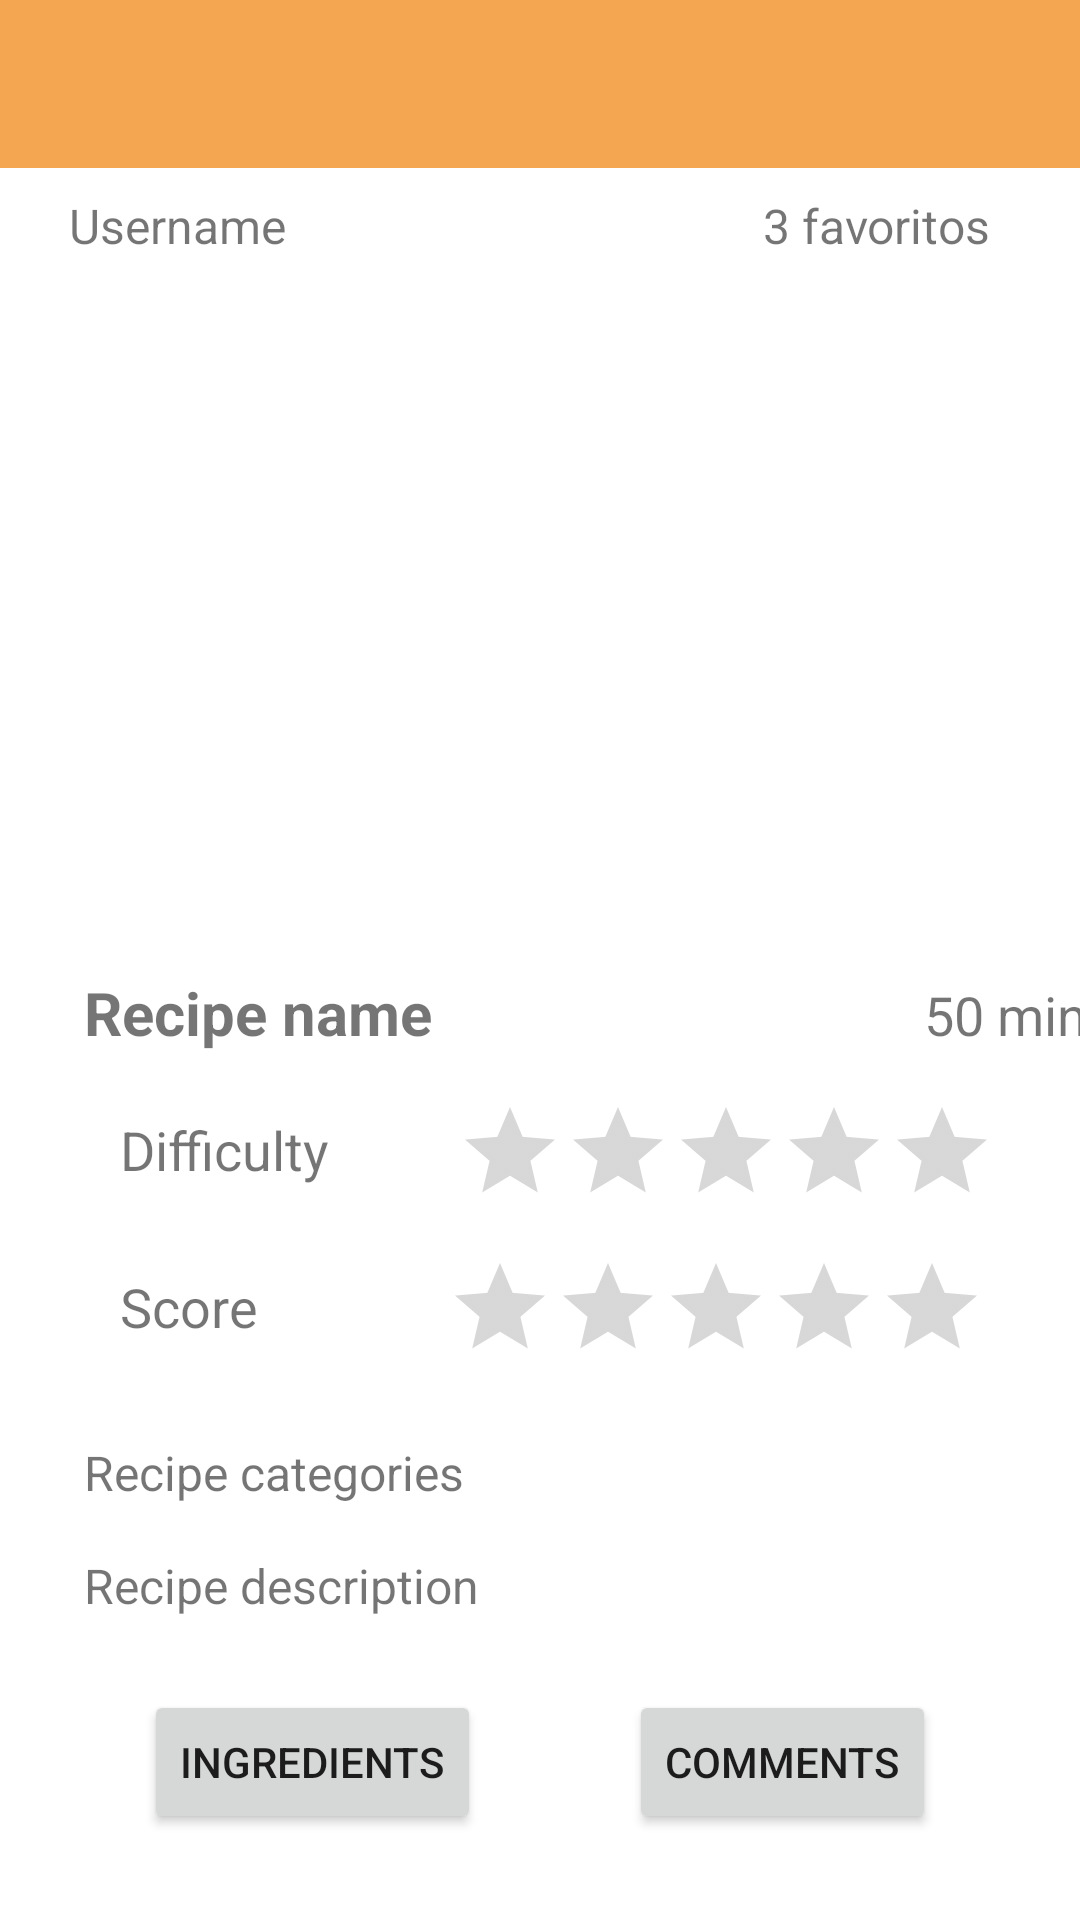

Here is an Android app screen rendered from its layout file. Give the layout XML and the strings, colors and styles it references.
<!-- AndroidManifest.xml: application theme Theme.Project -->
<!-- res/layout/activity_recipe_detail.xml -->
<?xml version="1.0" encoding="utf-8"?>
<FrameLayout xmlns:android="http://schemas.android.com/apk/res/android"
    xmlns:app="http://schemas.android.com/apk/res-auto"
    xmlns:tools="http://schemas.android.com/tools"
    android:id="@+id/fragmentContainerRecipeDetail"
    android:layout_width="match_parent"
    android:layout_height="match_parent"
    app:layout_constraintBottom_toBottomOf="parent"
    app:layout_constraintEnd_toEndOf="parent"
    app:layout_constraintStart_toStartOf="parent"
    app:layout_constraintTop_toBottomOf="@+id/topBar"
    tools:context=".ui.RecipeDetailActivity">

    <androidx.constraintlayout.widget.ConstraintLayout
        android:layout_width="match_parent"
        android:layout_height="match_parent">

        <androidx.appcompat.widget.Toolbar
            android:id="@+id/topBar"
            android:layout_width="match_parent"
            android:layout_height="wrap_content"
            android:background="?attr/colorPrimary"
            android:minHeight="?attr/actionBarSize"
            android:theme="?attr/actionBarTheme"
            app:titleTextColor="@color/white"
            app:layout_constraintBottom_toBottomOf="parent"
            app:layout_constraintEnd_toEndOf="parent"
            app:layout_constraintHorizontal_bias="0.0"
            app:layout_constraintStart_toStartOf="parent"
            app:layout_constraintTop_toTopOf="parent"
            app:layout_constraintVertical_bias="0.0" />


        <TextView
            android:id="@+id/usernameRecipeDetail"
            android:layout_width="wrap_content"
            android:layout_height="wrap_content"
            android:text="Username"
            android:textSize="16sp"
            app:layout_constraintBottom_toBottomOf="parent"
            app:layout_constraintEnd_toEndOf="parent"
            app:layout_constraintHorizontal_bias="0.08"
            app:layout_constraintStart_toStartOf="parent"
            app:layout_constraintTop_toBottomOf="@+id/topBar"
            app:layout_constraintVertical_bias="0.015" />

        <Button
            android:id="@+id/bCommentsRecipeDetail"
            android:layout_width="wrap_content"
            android:layout_height="wrap_content"
            android:layout_marginTop="24dp"
            android:layout_marginEnd="48dp"
            android:text="@string/comments"
            app:layout_constraintEnd_toEndOf="parent"
            app:layout_constraintTop_toBottomOf="@+id/recipeDetailDescription" />

        <TextView
            android:id="@+id/nFavouritesRecipeDetail"
            android:layout_width="wrap_content"
            android:layout_height="wrap_content"
            android:text="3 favoritos"
            android:textSize="16sp"
            app:layout_constraintBottom_toBottomOf="parent"
            app:layout_constraintEnd_toEndOf="parent"
            app:layout_constraintHorizontal_bias="0.895"
            app:layout_constraintStart_toStartOf="parent"
            app:layout_constraintTop_toBottomOf="@+id/topBar"
            app:layout_constraintVertical_bias="0.015" />

        <Button
            android:id="@+id/bIngredientsRecipeDetail"
            android:layout_width="wrap_content"
            android:layout_height="wrap_content"
            android:layout_marginStart="48dp"
            android:layout_marginTop="24dp"
            android:text="@string/ingredients"
            app:layout_constraintStart_toStartOf="parent"
            app:layout_constraintTop_toBottomOf="@+id/recipeDetailDescription" />

        <ImageView
            android:id="@+id/recipeImageRecipeDetail"
            android:layout_width="293dp"
            android:layout_height="238dp"
            app:layout_constraintBottom_toBottomOf="parent"
            app:layout_constraintEnd_toEndOf="parent"
            app:layout_constraintStart_toStartOf="parent"
            app:layout_constraintTop_toTopOf="parent"
            app:layout_constraintVertical_bias="0.189"
            tools:srcCompat="@drawable/no_image" />

        <TextView
            android:id="@+id/recipeNameRecipeDetail"
            style="@style/Widget.AppCompat.TextView"
            android:layout_width="260dp"
            android:layout_height="wrap_content"
            android:layout_marginStart="28dp"
            android:layout_marginTop="10dp"
            android:text="Recipe name"
            android:textSize="20sp"
            android:textStyle="bold"
            app:layout_constraintStart_toStartOf="parent"
            app:layout_constraintTop_toBottomOf="@+id/recipeImageRecipeDetail" />

        <TextView
            android:id="@+id/recipeDurationRecipeDetail"
            android:layout_width="wrap_content"
            android:layout_height="wrap_content"
            android:layout_marginStart="20dp"
            android:layout_marginTop="12dp"
            android:text="50 min."
            android:textSize="18sp"
            app:layout_constraintStart_toEndOf="@+id/recipeNameRecipeDetail"
            app:layout_constraintTop_toBottomOf="@+id/recipeImageRecipeDetail" />

        <TextView
            android:id="@+id/recipeDifficultyRecipeDetail"
            android:layout_width="wrap_content"
            android:layout_height="wrap_content"
            android:layout_marginStart="40dp"
            android:layout_marginTop="20dp"
            android:text="@string/difficulty"
            android:textSize="18sp"
            app:layout_constraintStart_toStartOf="parent"
            app:layout_constraintTop_toBottomOf="@+id/recipeNameRecipeDetail" />

        <TextView
            android:id="@+id/recipeScoreRecipeDetail"
            android:layout_width="wrap_content"
            android:layout_height="wrap_content"
            android:layout_marginStart="40dp"
            android:layout_marginTop="28dp"
            android:text="@string/score"
            android:textSize="18sp"
            app:layout_constraintStart_toStartOf="parent"
            app:layout_constraintTop_toBottomOf="@+id/recipeDifficultyRecipeDetail" />

        <RatingBar
            android:id="@+id/difficultyRatingRecipeDetail"
            style="@style/Widget.AppCompat.RatingBar.Indicator"
            android:layout_width="wrap_content"
            android:layout_height="wrap_content"
            android:layout_marginTop="52dp"
            app:layout_constraintEnd_toEndOf="parent"
            app:layout_constraintHorizontal_bias="0.602"
            app:layout_constraintStart_toEndOf="@+id/recipeDifficultyRecipeDetail"
            app:layout_constraintTop_toBottomOf="@+id/recipeImageRecipeDetail" />

        <RatingBar
            android:id="@+id/scoreRatingRecipeDetail"
            style="@style/Widget.AppCompat.RatingBar.Indicator"
            android:layout_width="wrap_content"
            android:layout_height="wrap_content"
            android:layout_marginTop="16dp"
            app:layout_constraintEnd_toEndOf="parent"
            app:layout_constraintHorizontal_bias="0.666"
            app:layout_constraintStart_toEndOf="@+id/recipeScoreRecipeDetail"
            app:layout_constraintTop_toBottomOf="@+id/difficultyRatingRecipeDetail" />

        <TextView
            android:id="@+id/recipeDetailCategories"
            android:layout_width="354dp"
            android:layout_height="wrap_content"
            android:layout_marginStart="28dp"
            android:layout_marginTop="26dp"
            android:inputType="textMultiLine"
            android:singleLine="false"
            android:text="Recipe categories"
            android:textSize="16sp"
            app:layout_constraintStart_toStartOf="parent"
            app:layout_constraintTop_toBottomOf="@+id/scoreRatingRecipeDetail" />

        <TextView
            android:id="@+id/recipeDetailDescription"
            android:layout_width="354dp"
            android:layout_height="wrap_content"
            android:layout_marginStart="28dp"
            android:layout_marginTop="16dp"
            android:inputType="textMultiLine"
            android:text="Recipe description"
            android:textSize="16sp"
            app:layout_constraintStart_toStartOf="parent"
            app:layout_constraintTop_toBottomOf="@+id/recipeDetailCategories" />

    </androidx.constraintlayout.widget.ConstraintLayout>

</FrameLayout>
<!-- resources referenced by this layout -->
<resources>
  <color name="white">#FFFFFFFF</color>
  <string name="comments">Comments</string>
  <string name="difficulty">Difficulty</string>
  <string name="ingredients">Ingredients</string>
  <string name="score">Score</string>
  <style name="Theme.Project" parent="Theme.MaterialComponents.Light.NoActionBar">
          
          <item name="colorPrimary">@color/rajah</item>
          <item name="colorPrimaryVariant">@color/mellow_appicot</item>
          <item name="colorOnPrimary">@color/white</item>
          
          <item name="colorSecondary">@color/brown_sugar</item>
          <item name="colorSecondaryVariant">@color/russet</item>
          <item name="colorOnSecondary">@color/black</item>
          
          <item name="android:statusBarColor" tools:targetApi="l">?attr/colorPrimaryVariant</item>
          
      </style>
  <color name="rajah">#F4A651</color>
  <color name="mellow_appicot">#FFB864</color>
  <color name="brown_sugar">#A5663C</color>
  <color name="russet">#89563A</color>
  <color name="black">#FF000000</color>
</resources>
